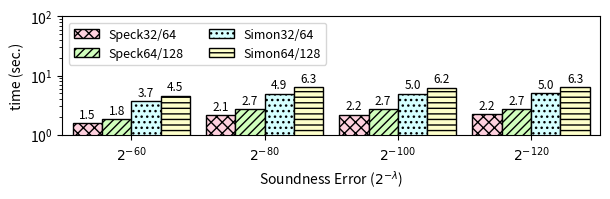

Write the Python code that produced this figure. (Note: this script raises an exception after producing the figure.)
#!/usr/bin/python

import matplotlib.pyplot as plt
from matplotlib import colors
import numpy as np
import sys
import string


benchmark = "specksimon"

mydpi = 300
figname = benchmark+'.png'
# pltsize = (6.2, 1.96) # default (8, 6)
pltsize = (6.2, 2.1)
nbits = ["$2^{-60}$", "$2^{-80}$", "$2^{-100}$", "$2^{-120}$"]

data = {
    'specksimon': { 
        'speck32' : [1.543, 2.128, 2.162, 2.207], 'simon32' : [3.655, 4.908, 4.958, 5.002],
        'speck64' : [1.810, 2.692, 2.693, 2.713], 'simon64' : [4.525, 6.284, 6.203, 6.339]
        }
}

# for key, value in data[benchmark].items():
#     for i in range(len(value)):
#         value[i] /= 1000
#     data[benchmark][key] = value


speck32 = data[benchmark]['speck32']
simon32 = data[benchmark]['simon32']
speck64 = data[benchmark]['speck64']
simon64 = data[benchmark]['simon64']

N = len(speck32)
index = np.arange(N)  # the x locations for the groups
# width = 0.42       # the width of the bars
width = 0.22       # the width of the bars

fig, ax = plt.subplots(figsize=pltsize)
ax.margins(0.02, 0.02) 

rects1 = ax.bar(index - width, speck32, width, color='xkcd:light pink', hatch='xxx', edgecolor='black', linewidth=1)
rects3 = ax.bar(index, speck64, width, color='xkcd:very light green', hatch='////', edgecolor='black', linewidth=1)
rects2 = ax.bar(index + width, simon32, width, color='xkcd:very light blue', hatch='...', edgecolor='black', linewidth=1)
rects4 = ax.bar(index + 2*width, simon64, width, color='xkcd:ecru', hatch='---', edgecolor='black', linewidth=1)

ax.set_yscale('log')
ax.set_ylim([1, 100])
ax.set_ylabel("time (sec.)")
ax.set_xlabel("Soundness Error ($2^{-\lambda}$)")
ax.set_xticks(index + width / 2)
ax.set_xticklabels(nbits)
ax.legend((rects1[0], rects3[0], rects2[0], rects4[0]), ("Speck32/64", "Speck64/128", "Simon32/64", "Simon64/128"), fontsize=9, ncol=2, loc='upper left')

# Block size 32 - Key size 64
# Block size 64 - Key size 128

def autolabel(rects):
    for rect in rects:
        height = rect.get_height()
        if height > 10:
            ax.text(rect.get_x() + rect.get_width()/2., 1.1*height, '%2.1f' % (height), ha='center', va='bottom', fontsize=8.5)
        else:
            ax.text(rect.get_x() + rect.get_width()/2., 1.1*height, '%2.1f' % (height), ha='center', va='bottom', fontsize=8.5)

autolabel(rects1)
autolabel(rects2)
autolabel(rects3)
autolabel(rects4)

# plt.show()

plt.tight_layout()
plt.savefig("./charts/"+figname,dpi=mydpi, bbox_inches="tight", pad_inches=0.03)
